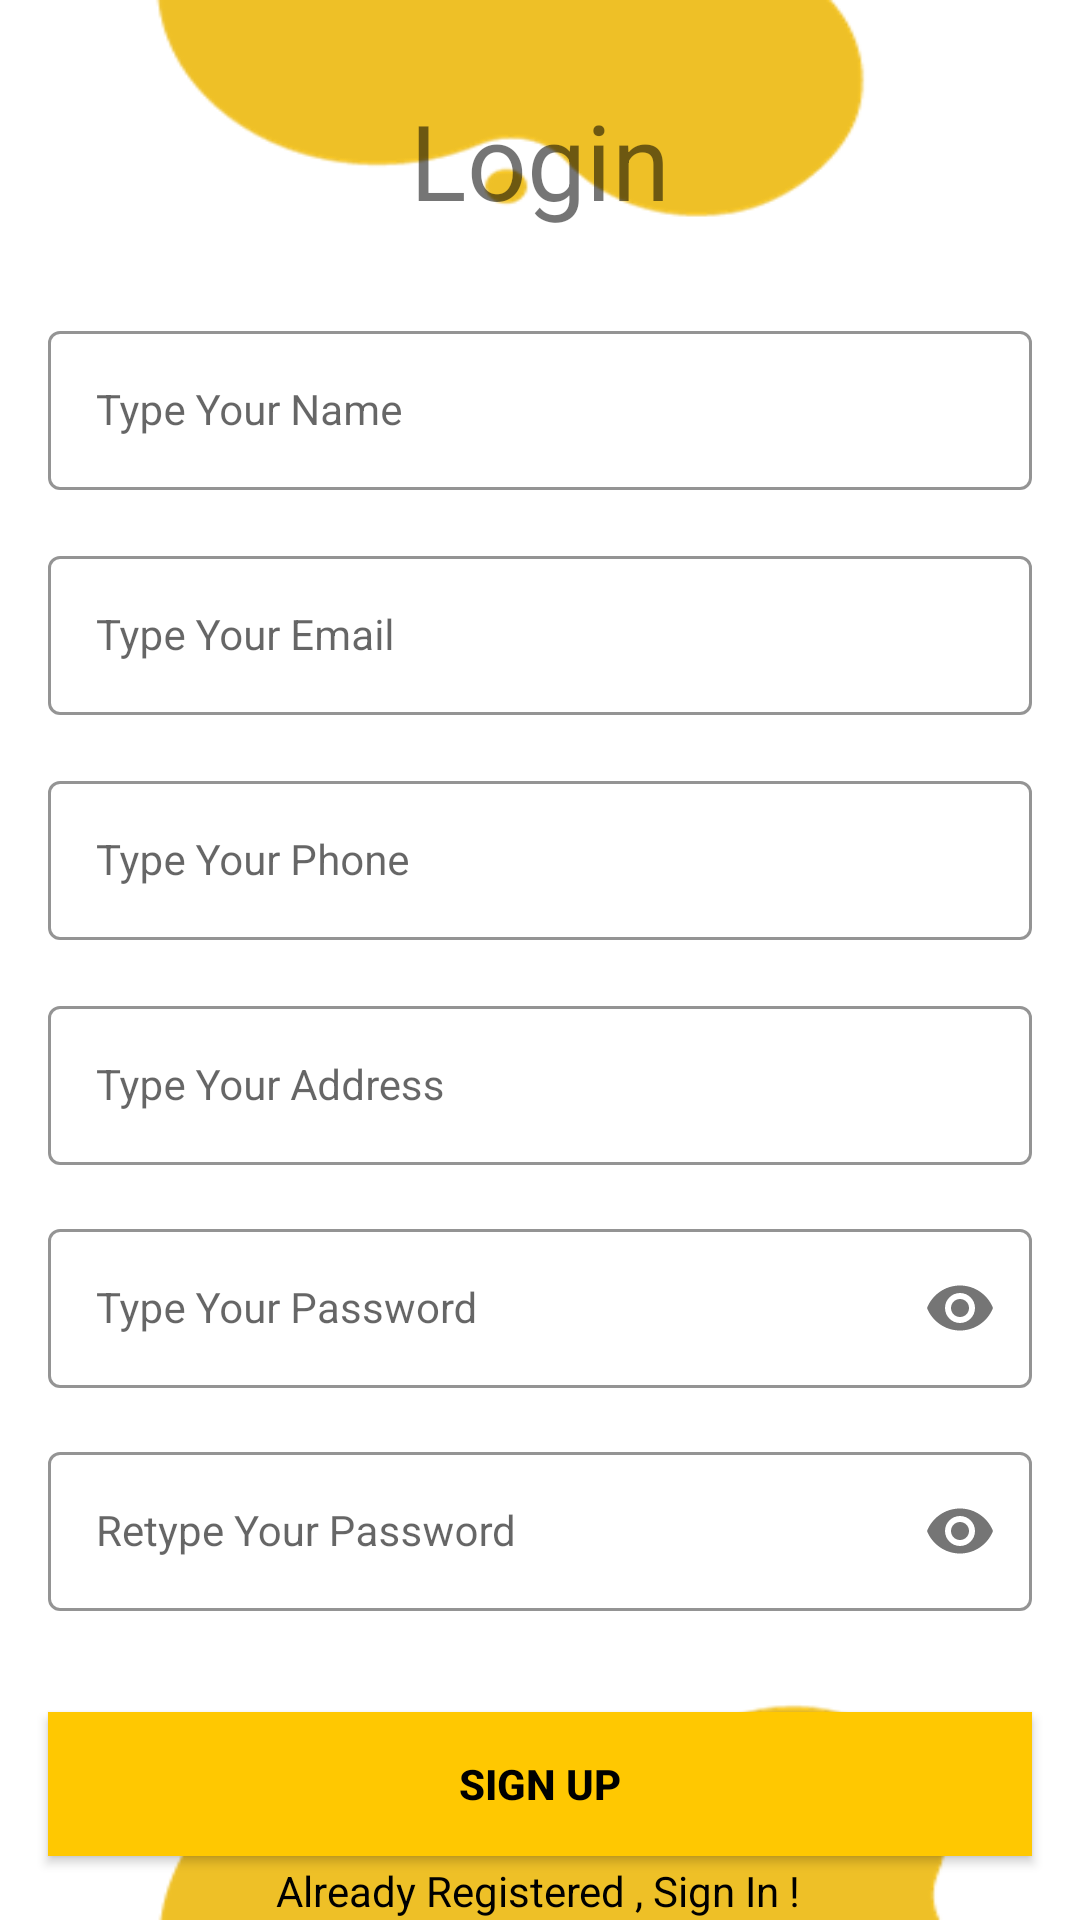

Android layout source for this screen:
<!-- AndroidManifest.xml: application theme Theme.CSSE_Mobile -->
<!-- res/layout/activity_sign_up.xml -->
<?xml version="1.0" encoding="utf-8"?>
<androidx.constraintlayout.widget.ConstraintLayout xmlns:android="http://schemas.android.com/apk/res/android"
    xmlns:app="http://schemas.android.com/apk/res-auto"
    xmlns:tools="http://schemas.android.com/tools"
    android:layout_width="match_parent"
    android:layout_height="match_parent"
    android:background="@drawable/signup_screen_2"
    tools:context=".SignUpActivity">















    <TextView
        android:id="@+id/loginHeading"
        style="@style/h4"
        android:layout_width="wrap_content"
        android:layout_height="wrap_content"
        android:layout_marginTop="30dp"
        android:gravity="center"
        android:text="@string/loginHeading"
        android:textAlignment="center"
        android:textSize="35sp"
        app:layout_constraintEnd_toEndOf="parent"
        app:layout_constraintStart_toStartOf="parent"
        app:layout_constraintTop_toTopOf="parent" />

    <com.google.android.material.textfield.TextInputLayout
        android:id="@+id/namelayout"
        style="@style/LoginTextInputOuterFieldStyle"
        android:layout_width="match_parent"
        android:layout_height="wrap_content"
        android:layout_marginHorizontal="16dp"
        android:layout_marginTop="75dp"
        app:boxStrokeColor="@color/yellow"
        app:hintTextColor="@color/yellow"
        app:layout_constraintEnd_toEndOf="@id/loginHeading"
        app:layout_constraintHorizontal_bias="0.5"
        app:layout_constraintStart_toStartOf="@id/loginHeading"
        app:layout_constraintTop_toTopOf="@id/loginHeading">

        <com.google.android.material.textfield.TextInputEditText
            android:id="@+id/nameEt"
            style="@style/LoginTextInputInnerFieldStyle"
            android:layout_width="match_parent"
            android:layout_height="wrap_content"
            android:hint="Type Your Name"
            android:inputType="text"
            tools:ignore="DuplicateIds" />


    </com.google.android.material.textfield.TextInputLayout>

    <com.google.android.material.textfield.TextInputLayout
        android:id="@+id/emaillayout"
        style="@style/LoginTextInputOuterFieldStyle"
        android:layout_width="match_parent"
        android:layout_height="wrap_content"
        android:layout_marginHorizontal="16dp"
        android:layout_marginTop="75dp"
        app:boxStrokeColor="@color/yellow"
        app:hintTextColor="@color/yellow"
        app:layout_constraintEnd_toEndOf="@id/namelayout"
        app:layout_constraintHorizontal_bias="0.5"
        app:layout_constraintStart_toStartOf="@id/namelayout"
        app:layout_constraintTop_toTopOf="@id/namelayout">

        <com.google.android.material.textfield.TextInputEditText
            android:id="@+id/emailEt"
            style="@style/LoginTextInputInnerFieldStyle"
            android:layout_width="match_parent"
            android:layout_height="wrap_content"
            android:hint="Type Your Email"
            android:inputType="textEmailAddress"/>


    </com.google.android.material.textfield.TextInputLayout>

    <com.google.android.material.textfield.TextInputLayout
        android:id="@+id/phonelayout"
        style="@style/LoginTextInputOuterFieldStyle"
        android:layout_width="match_parent"
        android:layout_height="wrap_content"
        android:layout_marginHorizontal="16dp"
        android:layout_marginTop="75dp"
        app:boxStrokeColor="@color/yellow"
        app:hintTextColor="@color/yellow"
        app:layout_constraintEnd_toEndOf="@id/emaillayout"
        app:layout_constraintHorizontal_bias="0.5"
        app:layout_constraintStart_toStartOf="@id/emaillayout"
        app:layout_constraintTop_toTopOf="@id/emaillayout">

        <com.google.android.material.textfield.TextInputEditText
            android:id="@+id/phoneEt"
            style="@style/LoginTextInputInnerFieldStyle"
            android:layout_width="match_parent"
            android:layout_height="wrap_content"
            android:hint="Type Your Phone"
            android:inputType="phone"/>


    </com.google.android.material.textfield.TextInputLayout>

    <com.google.android.material.textfield.TextInputLayout
        android:id="@+id/addresslayout"
        style="@style/LoginTextInputOuterFieldStyle"
        android:layout_width="match_parent"
        android:layout_height="wrap_content"
        android:layout_marginHorizontal="16dp"
        android:layout_marginTop="75dp"
        app:boxStrokeColor="@color/yellow"
        app:hintTextColor="@color/yellow"
        app:layout_constraintEnd_toEndOf="@id/phonelayout"
        app:layout_constraintHorizontal_bias="0.5"
        app:layout_constraintStart_toStartOf="@id/phonelayout"
        app:layout_constraintTop_toTopOf="@id/phonelayout">

        <com.google.android.material.textfield.TextInputEditText
            android:id="@+id/addressEt"
            style="@style/LoginTextInputInnerFieldStyle"
            android:layout_width="match_parent"
            android:layout_height="wrap_content"
            android:hint="Type Your Address"
            android:inputType="text"/>


    </com.google.android.material.textfield.TextInputLayout>

    <com.google.android.material.textfield.TextInputLayout
        android:id="@+id/passwordLayout"
        style="@style/LoginTextInputOuterFieldStyle"
        android:layout_width="match_parent"
        android:layout_height="wrap_content"
        android:layout_marginHorizontal="16dp"
        android:layout_marginTop="16dp"
        app:boxStrokeColor="@color/yellow"
        app:hintTextColor="@color/yellow"
        app:layout_constraintEnd_toEndOf="@id/addresslayout"
        app:layout_constraintHorizontal_bias="0.5"
        app:layout_constraintStart_toStartOf="@id/addresslayout"
        app:layout_constraintTop_toBottomOf="@id/addresslayout"
        app:passwordToggleEnabled="true">

        <com.google.android.material.textfield.TextInputEditText
            android:id="@+id/passET"
            style="@style/LoginTextInputInnerFieldStyle"
            android:layout_width="match_parent"
            android:layout_height="wrap_content"
            android:hint="Type Your Password"
            android:inputType="textPassword" />
    </com.google.android.material.textfield.TextInputLayout>

    <com.google.android.material.textfield.TextInputLayout
        android:id="@+id/confirmPasswordLayout"
        style="@style/LoginTextInputOuterFieldStyle"
        android:layout_width="match_parent"
        android:layout_height="wrap_content"
        android:layout_marginHorizontal="16dp"
        android:layout_marginTop="16dp"
        app:boxStrokeColor="@color/yellow"
        app:hintTextColor="@color/yellow"
        app:layout_constraintEnd_toEndOf="@id/passwordLayout"
        app:layout_constraintHorizontal_bias="0.5"
        app:layout_constraintStart_toStartOf="@id/passwordLayout"
        app:layout_constraintTop_toBottomOf="@id/passwordLayout"
        app:passwordToggleEnabled="true">

        <com.google.android.material.textfield.TextInputEditText
            android:id="@+id/confirmPassEt"
            style="@style/LoginTextInputInnerFieldStyle"
            android:layout_width="match_parent"
            android:layout_height="wrap_content"
            android:hint="Retype Your Password"
            android:inputType="textPassword" />
    </com.google.android.material.textfield.TextInputLayout>

    <androidx.appcompat.widget.AppCompatButton
        android:id="@+id/Registerbutton"
        android:layout_width="0dp"
        android:layout_height="wrap_content"
        android:layout_marginHorizontal="16dp"
        android:layout_marginTop="30dp"
        android:background="@color/yellow"
        android:text="Sign Up"
        android:textColor="@color/black"
        android:textStyle="bold"
        app:layout_constraintBottom_toBottomOf="parent"
        app:layout_constraintEnd_toEndOf="parent"
        app:layout_constraintStart_toStartOf="parent"
        app:layout_constraintTop_toBottomOf="@+id/confirmPasswordLayout"
        app:layout_constraintVertical_bias="0.14" />

    <TextView
        android:id="@+id/textView"
        android:layout_width="wrap_content"
        android:layout_height="wrap_content"
        android:text="Already Registered , Sign In !"
        android:textColor="@color/black"
        app:layout_constraintBottom_toBottomOf="parent"
        app:layout_constraintEnd_toEndOf="parent"
        app:layout_constraintHorizontal_bias="0.497"
        app:layout_constraintStart_toStartOf="parent"
        app:layout_constraintTop_toBottomOf="@+id/Registerbutton"
        app:layout_constraintVertical_bias="0.794" />

</androidx.constraintlayout.widget.ConstraintLayout>
<!-- resources referenced by this layout -->
<resources>
  <color name="black">#FF000000</color>
  <color name="yellow">#FFC801</color>
  <!-- drawable signup_screen_2: png bitmap (drawable, 12803 bytes) -->
  <string name="loginHeading">Login</string>
  <style name="LoginTextInputInnerFieldStyle" parent="Widget.MaterialComponents.TextInputLayout.OutlinedBox">
          <item name="android:layout_width">match_parent</item>
          <item name="android:layout_height">wrap_content</item>
          <item name="android:textColor">@color/black</item>
          <item name="android:textColorHint">@color/black</item>
          <item name="android:maxLines">1</item>
          <item name="android:textSize">14sp</item>
          <item name="android:singleLine">true</item>
      </style>
  <style name="LoginTextInputOuterFieldStyle" parent="Widget.MaterialComponents.TextInputLayout.OutlinedBox">
          <item name="android:layout_width">match_parent</item>
          <item name="android:layout_height">wrap_content</item>
          <item name="android:layout_marginTop">15dp</item>
          <item name="android:layout_marginBottom">15dp</item>
      </style>
  <style name="Theme.CSSE_Mobile" parent="Base.Theme.CSSE_Mobile" />
  <style name="Base.Theme.CSSE_Mobile" parent="Theme.MaterialComponents.DayNight.NoActionBar">
          
          <item name="colorPrimary">@color/purple_500</item>
          <item name="colorPrimaryVariant">@color/purple_700</item>
          <item name="colorOnPrimary">@color/white</item>
          
          <item name="colorSecondary">@color/teal_200</item>
          <item name="colorSecondaryVariant">@color/teal_700</item>
          <item name="colorOnSecondary">@color/black</item>
          
          <item name="android:statusBarColor" tools:targetApi="l">@color/yellow</item>
          
      </style>
  <color name="purple_500">#FF6200EE</color>
  <color name="purple_700">#FF3700B3</color>
  <color name="white">#FFFFFFFF</color>
  <color name="teal_200">#FF03DAC5</color>
  <color name="teal_700">#FF018786</color>
</resources>
